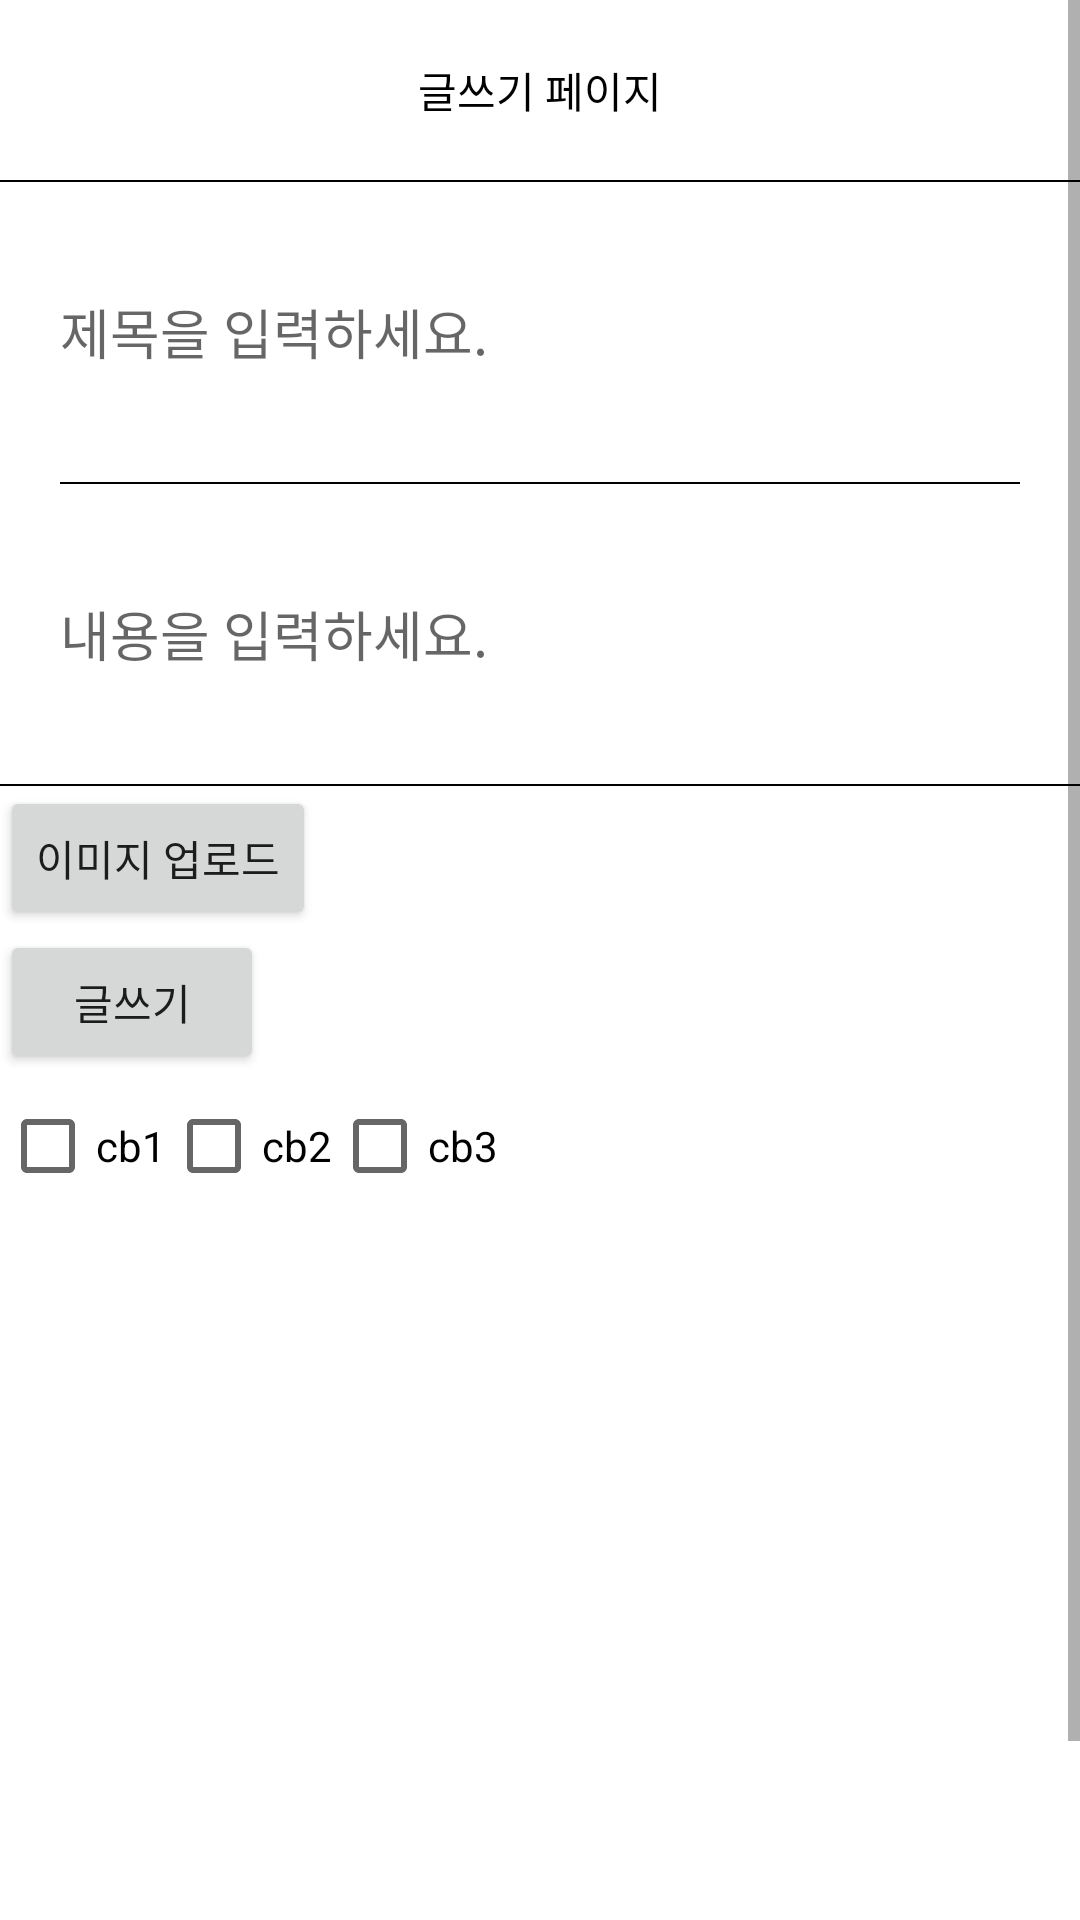

Produce the Android XML layout that renders to this screen, including the resource entries it uses.
<!-- AndroidManifest.xml: application theme Theme.StyleHelper -->
<!-- res/layout/activity_board_write.xml -->
<?xml version="1.0" encoding="utf-8"?>
<layout>
    <LinearLayout xmlns:android="http://schemas.android.com/apk/res/android"
        xmlns:app="http://schemas.android.com/apk/res-auto"
        xmlns:tools="http://schemas.android.com/tools"
        android:layout_width="match_parent"
        android:layout_height="match_parent"
        android:orientation="vertical"
        tools:context=".board.BoardWriteActivity">

        <ScrollView
            android:layout_width="match_parent"
            android:layout_height="match_parent">

            <LinearLayout
                android:layout_width="match_parent"
                android:layout_height="match_parent"
                android:orientation="vertical">



                <LinearLayout
                    android:layout_width="match_parent"
                    android:layout_height="60dp">

                    <TextView
                        android:layout_width="match_parent"
                        android:layout_height="match_parent"
                        android:text="글쓰기 페이지"
                        android:textColor="@color/black"
                        android:gravity="center"/>

                </LinearLayout>

                <LinearLayout
                    android:layout_width="match_parent"
                    android:layout_height="0.5dp"
                    android:background="#000000"/>

                <EditText
                    android:id="@+id/titleArea"
                    android:layout_margin="20dp"
                    android:background="@android:color/transparent"
                    android:hint="제목을 입력하세요."
                    android:layout_width="match_parent"
                    android:layout_height="60dp"/>

                <LinearLayout
                    android:layout_width="match_parent"
                    android:layout_height="0.5dp"
                    android:layout_marginLeft="20dp"
                    android:layout_marginRight="20dp"
                    android:background="#000000"/>

                <EditText
                    android:id="@+id/contentArea"
                    android:layout_margin="20dp"
                    android:background="@android:color/transparent"
                    android:hint="내용을 입력하세요."
                    android:layout_width="match_parent"
                    android:layout_height="60dp"/>

                <LinearLayout
                    android:layout_width="match_parent"
                    android:layout_height="0.5dp"
                    android:background="#000000"/>


                <Button
                    android:id="@+id/imgUploadBtn"
                    android:layout_width="wrap_content"
                    android:layout_height="wrap_content"
                    android:text="이미지 업로드" />

                <Button
                    android:id="@+id/writeUploadBtn"
                    android:layout_width="wrap_content"
                    android:layout_height="wrap_content"
                    android:text="글쓰기" />

                <TableLayout
                    android:layout_width="wrap_content"
                    android:layout_height="wrap_content">
                    <TableRow>
                        <CheckBox
                            android:layout_width="match_parent"
                            android:layout_height="wrap_content"
                            android:id="@+id/cb1"
                            android:text="cb1"/>
                        <CheckBox
                            android:layout_width="match_parent"
                            android:layout_height="wrap_content"
                            android:id="@+id/cb2"
                            android:text="cb2"/>
                        <CheckBox
                            android:layout_width="match_parent"
                            android:layout_height="wrap_content"
                            android:id="@+id/cb3"
                            android:text="cb3"/>
                    </TableRow>
                </TableLayout>


                <ImageView
                    android:id="@+id/imgArea"
                    android:layout_width="300dp"
                    android:layout_height="300dp"
                    android:layout_gravity="center_horizontal"/>



            </LinearLayout>
        </ScrollView>
    </LinearLayout>

</layout>
<!-- resources referenced by this layout -->
<resources>
  <style name="Theme.StyleHelper" parent="Theme.MaterialComponents.DayNight.DarkActionBar">
          
          <item name="colorPrimary">@color/black</item>
          <item name="colorPrimaryVariant">@color/black</item>
          <item name="colorOnPrimary">@color/white</item>
          
          <item name="colorSecondary">@color/teal_200</item>
          <item name="colorSecondaryVariant">@color/teal_700</item>
          <item name="colorOnSecondary">@color/black</item>
          
          <item name="android:statusBarColor" tools:targetApi="l">?attr/colorPrimaryVariant</item>
          
          <item name="windowActionBar">false</item>
          <item name="windowNoTitle">true</item>
      </style>
  <!-- not gathered from this repository: default colours our renderer supplied (Android Studio template values) -->
  <color name="teal_200">#FF03DAC5</color>
  <color name="teal_700">#FF018786</color>
  <color name="black">#FF000000</color>
  <color name="white">#FFFFFFFF</color>
</resources>
